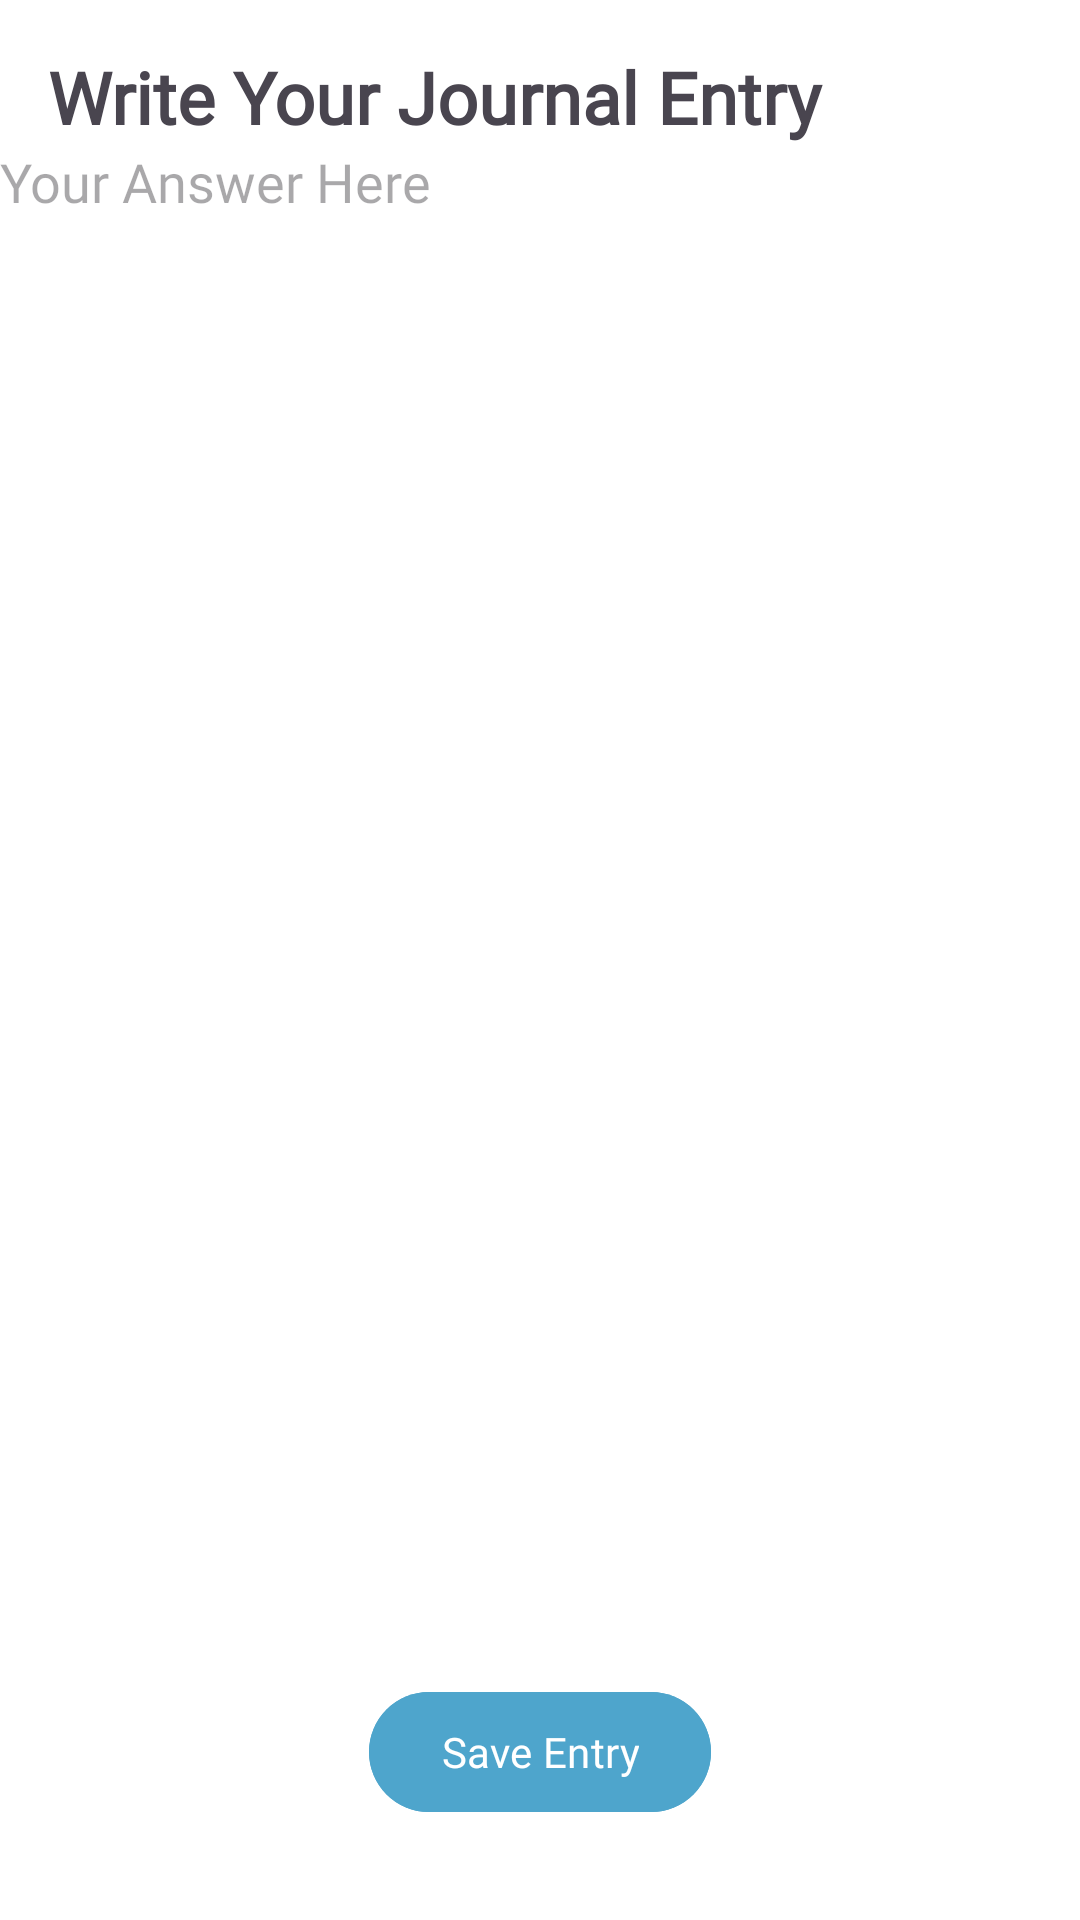

Layout XML and referenced resources for this Android screen:
<!-- AndroidManifest.xml: application theme Theme.MyJournalAppFinal -->
<!-- res/layout/fragment_freestyle.xml -->
<?xml version="1.0" encoding="utf-8"?>
<androidx.constraintlayout.widget.ConstraintLayout
    xmlns:android="http://schemas.android.com/apk/res/android"
    xmlns:app="http://schemas.android.com/apk/res-auto"
    xmlns:tools="http://schemas.android.com/tools"
    android:layout_width="match_parent"
android:background="@color/white"
    android:layout_height="match_parent"

    tools:context=".FreestyleFragment">

    <TextView
        style="@style/CustomHighBold"
        android:id="@+id/tvFreestyleTitle"
        android:layout_width="0dp"
        android:layout_height="wrap_content"
        android:text="Write Your Journal Entry"
        android:textSize="24sp"
        android:textStyle="bold"
        android:layout_margin="16dp"
        app:layout_constraintTop_toTopOf="parent"
        app:layout_constraintStart_toStartOf="parent"
        app:layout_constraintEnd_toEndOf="parent"/>

    <EditText
        android:id="@+id/etFreestyleContent"
        android:layout_width="0dp"
        android:layout_height="0dp"
        style="@style/CustomMedium"
        android:autofillHints="false"
        android:background="@drawable/recylerview_background_banner"
        android:gravity="top|start"

        android:hint="Your Answer Here"
        android:inputType="textMultiLine|textCapSentences"
        android:layout_margin="@dimen/dp_24"
        android:textColor="?android:attr/textColorPrimary"

        app:layout_constraintBottom_toTopOf="@+id/btnSave"
        app:layout_constraintEnd_toEndOf="parent"
        app:layout_constraintStart_toStartOf="parent"
        app:layout_constraintTop_toBottomOf="@+id/tvFreestyleTitle" />


    <com.google.android.material.button.MaterialButton
        android:id="@+id/btnSave"
        android:backgroundTint="@color/blue"
        android:layout_width="wrap_content"
        android:layout_height="wrap_content"
        android:text="Save Entry"
        style="@style/CustomHighBold"
        android:layout_marginBottom="32dp"
        app:layout_constraintBottom_toBottomOf="parent"
        app:layout_constraintStart_toStartOf="parent"
        app:layout_constraintEnd_toEndOf="parent"/>

    <ProgressBar
        android:id="@+id/progressBar"
        android:layout_width="wrap_content"
        android:layout_height="wrap_content"
        android:visibility="gone"
        app:layout_constraintTop_toTopOf="parent"
        app:layout_constraintBottom_toBottomOf="parent"
        app:layout_constraintStart_toStartOf="parent"
        app:layout_constraintEnd_toEndOf="parent"/>

</androidx.constraintlayout.widget.ConstraintLayout>
<!-- resources referenced by this layout -->
<resources>
  <color name="blue">#4ea5cc</color>
  <color name="white">#FFFFFFFF</color>
  <style name="CustomHighBold"><item name="android:fontFamily">@font/circularstd_black</item>
      </style>
  <style name="CustomMedium">
          <item name="android:fontFamily">@font/circularstd_medium</item>
      </style>
  <style name="Theme.MyJournalAppFinal" parent="Base.Theme.MyJournalAppFinal" />
  <style name="Base.Theme.MyJournalAppFinal" parent="Theme.Material3.Light.NoActionBar">
          
          <item name="android:windowFullscreen">true</item>
      </style>
</resources>
